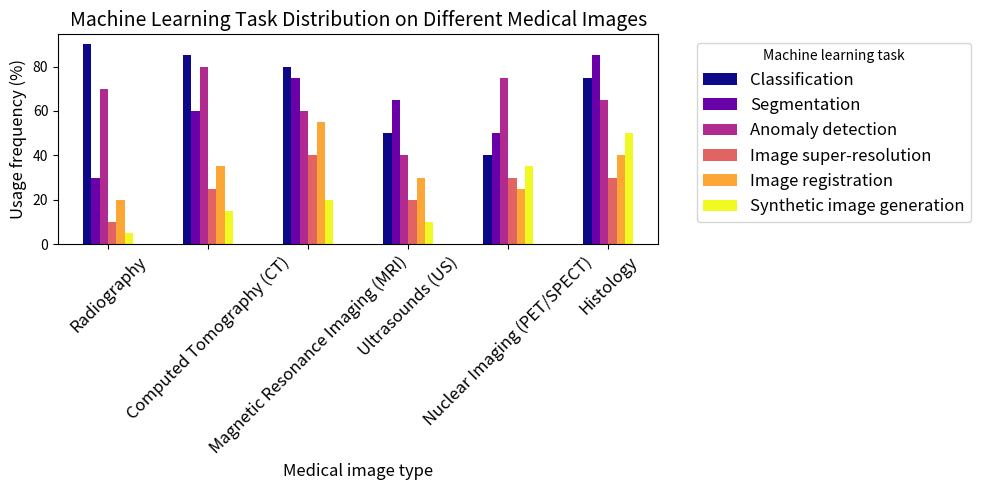

The matplotlib source for this figure: (Note: this script raises an exception after producing the figure.)
import matplotlib.pyplot as plt
import pandas as pd

"""
Sources:

https://ieeexplore.ieee.org/abstract/document/10908057/
https://onlinelibrary.wiley.com/doi/abs/10.1002/jha2.70005
https://www.sciencedirect.com/science/article/pii/S016926072500094X
https://arxiv.org/abs/2502.19123
https://www.medrxiv.org/content/10.1101/2025.02.21.25322669.abstract
"""


data = {
    "Image machine learning task": [
        "Classification",
        "Segmentation",
        "Anomaly detection",
        "Image super-resolution",
        "Image registration",
        "Synthetic image generation",
    ],
    "Radiography": [90, 30, 70, 10, 20, 5],
    "Computed Tomography (CT)": [85, 60, 80, 25, 35, 15],
    "Magnetic Resonance Imaging (MRI)": [80, 75, 60, 40, 55, 20],
    "Ultrasounds (US)": [50, 65, 40, 20, 30, 10],
    "Nuclear Imaging (PET/SPECT)": [40, 50, 75, 30, 25, 35],
    "Histology": [75, 85, 65, 30, 40, 50],
}

df = pd.DataFrame(data)

fig, ax = plt.subplots(figsize=(10, 5))
df.set_index("Image machine learning task").T.plot(
    kind="bar", ax=ax, colormap="plasma"
)

ax.set_title(
    "Machine Learning Task Distribution on Different Medical Images",
    fontsize=14,
)
ax.set_xlabel("Medical image type", fontsize=12)
ax.set_ylabel("Usage frequency (%)", fontsize=12)
ax.legend(
    title="Machine learning task",
    bbox_to_anchor=(1.05, 1),
    loc="upper left",
    fontsize=12,
)
ax.set_xticklabels(df.columns[1:], rotation=45, fontsize=12)

plt.tight_layout()
plt.savefig(f"Cap1/Figures/{__file__.split('/')[-1].replace('.py', '.png')}")
